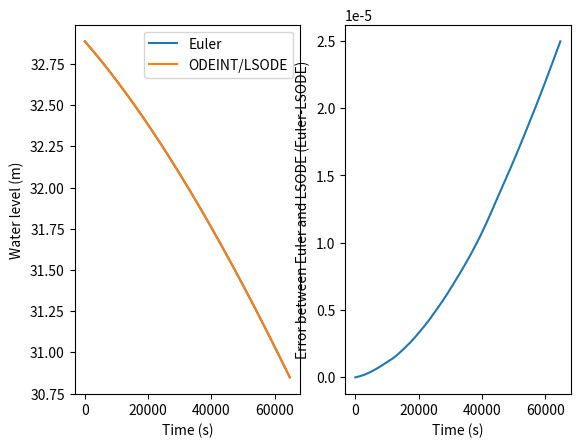
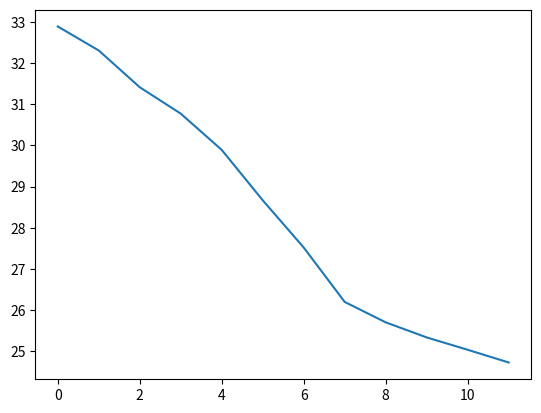

Write the Python code that produced these figures, in order.
import math
import matplotlib.pyplot as plt
import numpy as np
import scipy
from scipy.interpolate import CubicSpline
def plot(list):
    # make data
    #x = np.linspace(x0, x, int((x-x0)/epsilon))
    x = [i for i in range(0,len(list))]
    y=list
    # plot
    fig, ax = plt.subplots()
    ax.plot(x,y)
    plt.show()

def euler_method_array(x0,x,epsilon,y0,func,draw=0):
    #x0 is the starting point,
    #y0 is the initial value
    #x is the target 
    #epsilon is the precision
    #func is the right side of a first order ODE
    #ex.:
    #   dy/dx = 2y => y=e^2x
    y=y0
    out=[]
    out.append(y0)
    x0+=2*epsilon
    while x0<x:
        temp=y
        y=y+epsilon*func(x0,y)
        #print(epsilon*func(x0,y))
        out.append(y)
        x0+=epsilon

    if draw==1:
        plot(out,x0,x,epsilon)
    return out


def calc_error(list1,list2):
    out=[]
    for i in range(len(list1)):
        out.append(list1[i]-list2[i])
    return out

def compare_methods(x0,x,y0,epsilon,func):
    euler=euler_method_array(x0,x,epsilon,y0,func)
    lsode=scipy.integrate.odeint(func,y0,np.linspace(x0,x,len(euler)),tfirst=True)
    err=calc_error(euler,lsode)
    #mean_err=err
    #mean_err.sort()
    #Jmean_err=mean_err[len(mean_err)//2]


    x=np.linspace(x0,x,len(euler))
    fig, (ax1, ax2) = plt.subplots(nrows=1,ncols=2,sharex=True)
    #ax.set_yscale("log")
    ax1.set_xlabel("Time (s)")
    ax1.set_ylabel("Water level (m)")
    ax1.plot(x,euler,label="Euler")
    ax1.plot(x,lsode,label="ODEINT/LSODE")
    ax1.legend()
    ax2.set_xlabel("Time (s)")
    ax2.set_ylabel("Error between Euler and LSODE (Euler-LSODE)")
    ax2.plot(x,err)


    #print(f"average error = {average_err}\nmean error = {mean_err}")
    plt.show()
    return [euler,lsode]
#promień cylindra
r=10
#pole powierzchni przekroju cylindra
A=math.pi*(r**2)
#pole powierzchni otworu wylotowego na spodzie cylindra
a=0.06*A
#przyspieszenie grawitacyjne
g=9.81

def test_func(t,y):
    return y

#dla wody mi pomiędzy [0.60,0.65]
mi=0.62
a=612 # 648
A0=26_300_000
g=9.81
h0=24.41
Htotal=35.41
#======
#model nie jest do końca dokładny więc trzeba wprowadzić zmienną "terenową"
#według tego modelu maksymalna pojemność to 208 mln m^3, ta zmienna to poprawia
zm_ter=0.889
#====
def A(h):
    return A0 * (h/Htotal)**2
Vwirt=1/3*A(h0)*h0

def height_to_volume(h):
    return ((A(h)*(h)/3)-Vwirt)*zm_ter

def volume_to_height(V):
    return np.cbrt(3*(V+Vwirt)*(Htotal**2)/A0)

print(volume_to_height(134_000_000))



#========v
times=[0,64_800,151_200,241_200,327_600,414_000,583_200,669_600,756_000,842_400,928_800,1_008_000]
inflow=[1040,644.1,408.2,302.5,230.8,172.5,130.5,116.5,104.5,92.2,81.3,82.8]
cs=CubicSpline(times,inflow)


def Q_in(t,h):
    def Q_calc(h,inflow):
        return volume_to_height(inflow+height_to_volume(h))-volume_to_height(height_to_volume(h))
    #xs=np.arange(0,1_000_000,1)
    #plot(cs(xs))
    return Q_calc(h,cs(t))
#========^    

wsp=(-1)*mi*a*(1/2)
G=2*g
def approx_raciborz(t,h):
    if h<=0:
        return 0
    return Q_in(t,h)+((wsp * np.sqrt(G*h))/A(h+h0))

testlist=[147,134,115,102,85,63,44,24,17,12,8,4]

#for i in range(len(testlist)):
#    print(volume_to_height(testlist[i]))




wynik=compare_methods(0,64_800,volume_to_height(147_000_000),0.5,approx_raciborz)




for i in range(len(testlist)):
    testlist[i]=volume_to_height(testlist[i]*(10**6))
plot(testlist)
"""
* 17 września o 16:00 poziom wody wynosił ok. 147 mln m³,t=0s
* 18 września o 10.00 poziom wody wynosił ok. 134 mln m³,t=64_800s
* 19 września o 10.00 poziom wody wynosił już ok. 115mln m³ (ok. 65% pojemności zbiornika),t=151_200s
* 20 września o 11:00 poziom wody wynosił ok. 102 mln m³,t=241_200
* 21 września o 11:00 poziom wody wynosił ok. 85 mln m³,t=327_600
* 22 września o 11:00 poziom wody wynosił ok. 63 mln m³,t=414_000
* 23 września o 10:00 poziom wody wynosił ok. 44 mln m³,t=496_800
* 24 września o 10:00 poziom wody wynosił ok. 24 mln m³,t=583_200
* 25 września o 10:00 poziom wody wynosił ok. 17 mln m³,t=669_600
* 26 września o 10:00 poziom wody wynosił ok. 12 mln m³,t=756_000
* 27 września o 10:00 poziom wody wynosił ok. 8 mln m³,t=842_400
* 28 września o 10:00 poziom wody wynosił ok. 4 mln m³,t=928_800
* 29 września 2024 ok godziny 8 zakończyła się praca zbiornika Racibórz Dolny, poziom wody wynosi 0m³.t=1_008_000
"""
#TODO zmienić objętości na wartości h
